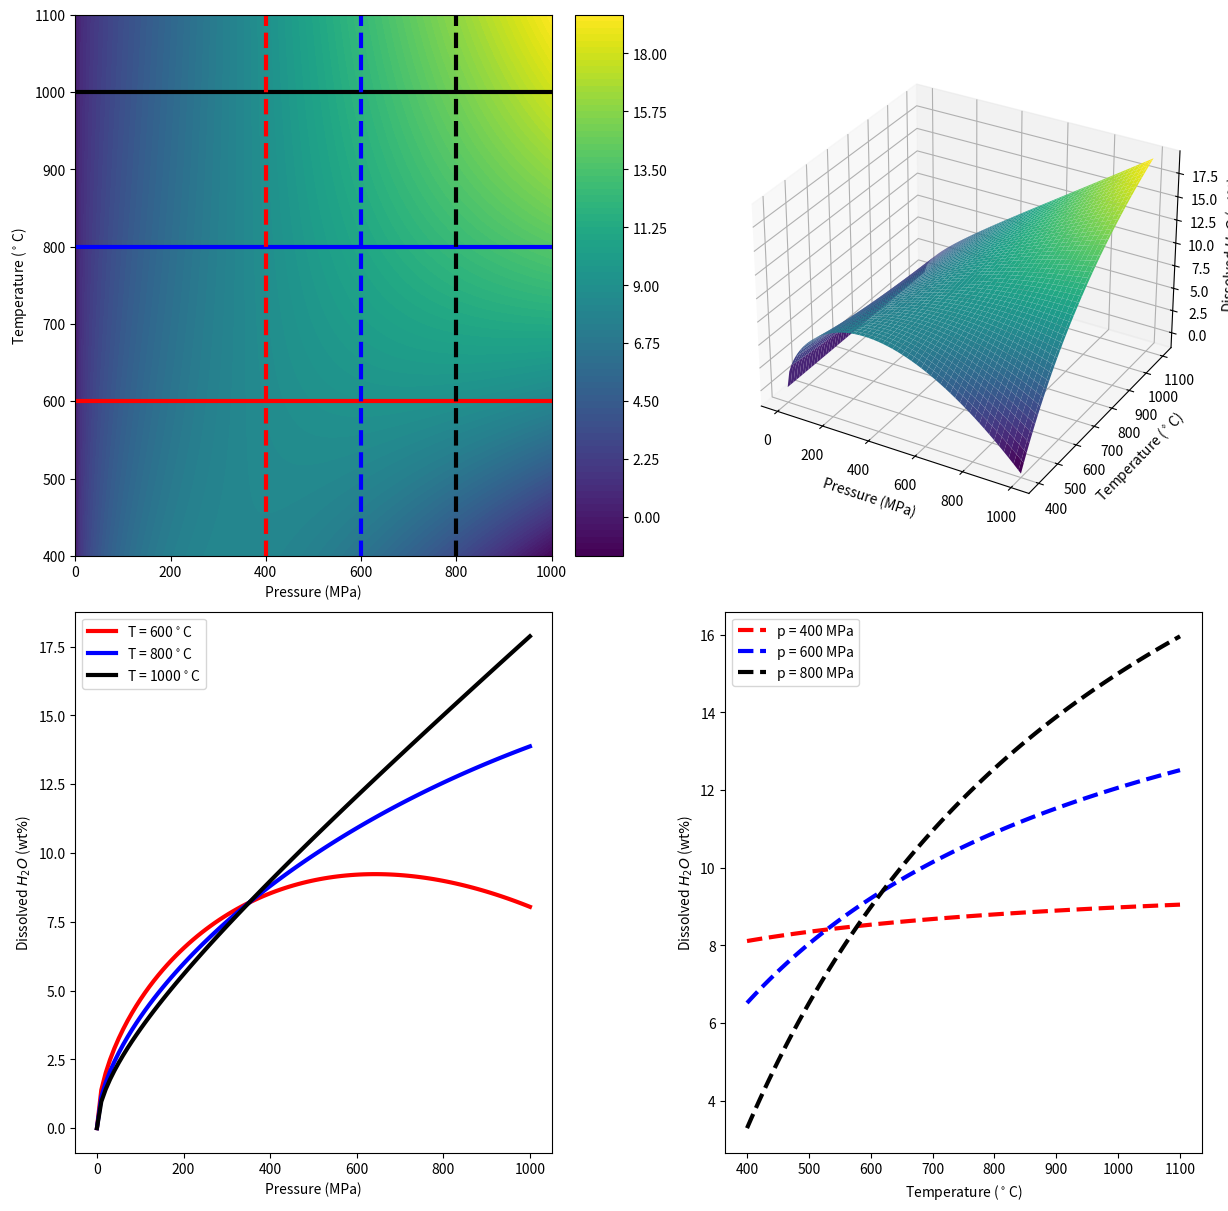

Recreate this plot in Python.
import numpy as np
import matplotlib.pyplot as plt
from mpl_toolkits.mplot3d import Axes3D

K = 273.15
pmin = 0 # MPa
pmax = 1000 #MPa
Tmin = 400 # Celcius
Tmax = 1100 # Celcius
P1d = np.linspace(pmin, pmax, 100)
T1d = np.linspace(Tmin, Tmax, 100)
P, T = np.meshgrid(P1d, T1d)

h2o = lambda p, t: (354.94*np.sqrt(p) + 9.623*p - 1.5233*np.sqrt(p)*p) / (t + 273.15) + 0.0012439*np.sqrt(p)*p
Z = h2o(P, T)

fig = plt.figure(figsize=(12, 12), constrained_layout=True)
nax = 10
ncb = 1
gs = fig.add_gridspec(2, nax+ncb+nax)
ax11 = fig.add_subplot(gs[0, 0:nax])
ax12 = fig.add_subplot(gs[0, nax+ncb:], projection='3d')
ax21 = fig.add_subplot(gs[1, 0:nax])
ax22 = fig.add_subplot(gs[1, nax+ncb:])
ax11cb = fig.add_subplot(gs[0, nax])

pc11 = ax11.contourf(P, T, Z, cmap='viridis', levels=100)
cb11 = fig.colorbar(pc11, cax=ax11cb)
ax11.set_xlabel(r"Pressure (MPa)")
ax11.set_ylabel(r"Temperature ($^\circ$C)")

ax12.plot_surface(P, T, Z, cmap='viridis')
ax12.set_xlabel(r"Pressure (MPa)")
ax12.set_ylabel(r"Temperature ($^\circ$C)")
ax12.set_zlabel(r"Dissolved $H_2O$ (wt$\%$)")

colors = ["r", "b", "k"]
Tlist = [600, 800, 1000]
for color, t in zip(colors, Tlist):
    ax21.plot(P1d, h2o(P1d, t), lw=3, color=color, label=fr"T = {t}$^\circ$C")
    ax11.axhline(t, lw=3, color=color)
ax21.set_xlabel(r"Pressure (MPa)")
ax21.set_ylabel(r"Dissolved $H_2O$ (wt$\%$)")
ax21.legend()

colors = ["r", "b", "k"]
Plist = [400, 600, 800]
for color, p in zip(colors, Plist):
    ax22.plot(T1d, h2o(p, T1d), lw=3, ls="--", color=color, label=fr"p = {p} MPa")
    ax11.axvline(p, lw=3, ls="--", color=color)
ax22.set_xlabel(r"Temperature ($^\circ$C)")
ax22.set_ylabel(r"Dissolved $H_2O$ (wt$\%$)")
ax22.legend()
plt.show()